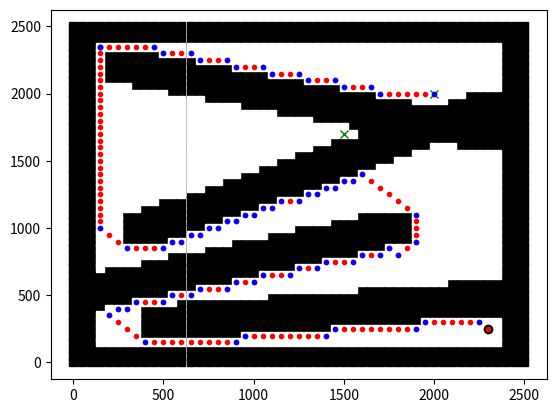

Here is the Python script that generated this plot:
#####  #####  #####  Route Planning Code  #####  #####  #####

#####  #####  Import required libraries  ##### #####
import matplotlib.pyplot as plt
import numpy as np
import math
import heapq
from warnings import warn

#####  #####  Make a fake Vision output for testing  ##### #####

#####  Arena  #####
x_length = 2500 # x dimension of floorplan - EDIT THIS
y_length = 2500 # y dimension of floorplan - EDIT THIS
arena_size = [x_length, y_length] # Create list in Vision output form

#####  M_O  #####
M_O = [2300, 250, 0] # M_O's initial position coord and ID - EDIT THIS

#####  Markers  #####
marker_count = 3 # Number of markers to test - EDIT THIS
markers = [[0, 0, 0]] * marker_count # Initialise list
if marker_count == 0: # If not markers...
    markers = [] # Empty list
if marker_count >= 1: # If 1 or more marker
    markers[0] = M_O # Initiate list with M_O's coords and ID
if marker_count >=2: # If 2 or more marker
    markers[1] = [1500, 1700, 1] # Assign [x,y,ID] of marker - EDIT THIS
if marker_count >=3: # If 3 or more marker
    markers[2] = [2000, 2000, 2] # Assign [x,y,ID] of marker - EDIT THIS
# ... if more markers to test

#####  Walls  #####
wall_count = 4 # Number of walls to test - EDIT THIS
walls = [[0, 0, 0, 0]] * wall_count # Initialise list
if wall_count == 0: # If no walls...
    walls = [] # Empty list
if wall_count >= 1: # If 1 or more wall
    walls[0] = [500, 300, 2500, 500] # Assign x[0][0], y[0][0], x[0][1], y[0][1]  [500, 500, 700, 2000]
if wall_count >= 2: # If 1 or more wall
    walls[1] = [0, 500, 1750, 1000] # Assign x[1][0], y[1][0], x[1][1], y[1][1]   [1200, 1000, 1300, 500]
if wall_count >= 3: # If 1 or more wall
    walls[2] = [400, 1000, 2300, 1900] # Assign x[2][0], y[2][0], x[2][1], y[2][1]    [700, 700, 2300, 1700]
if wall_count >= 4: # If 1 or more wall
    walls[3] = [300, 2200, 2300, 1700] # Assign x[2][0], y[2][0], x[2][1], y[2][1]    [700, 700, 2300, 1700]
# ... if more walls to test

##### wall_E? #####
wall_E_check = "Clear" # Is wall_E there? - EDIT THIS
#wall_E_check = "Moving"
#wall_E_check = "Stopped"

#####  Fake Vision Outputs  #####
def get_coords(): 
    """Route Planner will call up this function (in Vision) to return cords:
        - arena_size [xEnd, yEnd]
        - markers [x0, y0, ID] 1st index, i.e. [0], is M_O
        - walls [x0, y0, x1, y1]
        - wall_E_check = "Clear" or "Moving" or "Stopped" """

    # Return fake outputs of Vision
    return arena_size, markers, walls, wall_E_check

#####  #####  Actual Code  #####  #####

#####  Set constants  #####  
STEP = 50 # Distance between nodes (mm)
SAFETY_RADIUS = 140 # Distance between centre of M_O and obstacle (mm)
PROXIMITY_RADIUS = math.sqrt(2 * STEP ** 2) # Centre of M_O to marker (mm) - made so can be any adjacent node

#####  Mission Control Normal Mode  #####  
def M_O_go_here(ID):
    """
    1. Look at Vision outputs 
    2. Establish where M_O is
    3. If M_O at target, skip 
        4. Or if M_O not at target, route plan to target, output steps
            5. If unable to route plan to target:
                Route plan to nearest corner, then to target, output steps
                    If still a fail, skip
    4. Establish where M_O is
        Repeat above... 

    All the while, check if Wall_E has arrived """

    ## 1. Look at Vision outputs
    arena_size, markers, walls, wall_E_check = get_coords()

    ## 2. Establish where M_O is
    # Establish grid 
    nodes, grid = establish_grid(arena_size)

    # Round markers to nodes, and subsequently grid
    rounded_markers = []
    for marker in markers:
        rounded_marker = round_marker_to_node(marker)
        rounded_markers.append(rounded_marker)

    # Assess distance between M_O and other markers
    index = list(range(1, len(rounded_markers)))
    location = []
    for i in index:
        distance = math.sqrt(((rounded_markers[i][0] - rounded_markers[0][0]) ** 2) + ((rounded_markers[i][1] - rounded_markers[0][1]) ** 2))
        if distance <= PROXIMITY_RADIUS: # Is M_O close enough to a marker?
            location = rounded_markers[i] 
        if location == []: # If not close enough to any markers, location is simply M_O's coords. 
            location = rounded_markers[0] 
    
    # Check which marker is the target
    for rounded_marker in rounded_markers:
        if rounded_marker[2] == ID:
            target = rounded_marker

    ## 3. If M_O is already at the target marker, skip rest of code
    if location == target:
        arrived = 1
        return location, arrived, nodes, None, rounded_markers, None, None
    else: 
        arrived = 0

    ## 4. If M_O not at target, route plan to target, output steps
    # Need to establish safe movement areas (avoid walls)
    nodes_safe, grid = find_safe_zones(nodes, grid, arena_size, walls)

    # Route plan to target (end) in safe movement areas
    M_O_node = [rounded_markers[0][0], rounded_markers[0][1]]
    end_node = [target[0], target[1]] # Turn into a point, as a_star function reused for simple coords later
    route = a_star(M_O_node, end_node, grid)
    
    if route == "Fail": # If unable to find route, find nearest safe corner
        
        safe_corners = get_corners(nodes_safe) # Find coord of safe corners
        # closest_corner = get_closest_corner(safe_corners, rounded_markers) # Closest corner coord

        route_found = 0

        for corner in safe_corners:

            if route_found == 0: # If no route found

                route_to_corner = a_star(M_O_node, corner, grid)

                if route_to_corner != "Fail": # If route to corner found

                    route_to_target = a_star(corner, end_node, grid) # Calculate route to target

                    if route_to_target != "Fail": # If route to target found

                        route_found = 1 # Set check value to true, ending for loop
                        arrived = 1 # Let Mission Control know it worked 
                        route = route_to_corner + route_to_target
                        
        if route_found == 0:
            warn("Unable to find route, so moving on") # If unable to get to corner, get next target
            arrived = 1
            return location, arrived, nodes, nodes_safe, rounded_markers, route, None                   

    # Turn the route into steps 
    steps = get_steps(route)

    return location, arrived, nodes, nodes_safe, rounded_markers, route, steps

#####  Establish grid  #####  

def establish_grid(arena_size):

    # Create list of nodes
    x_nodes = list(range(0, arena_size[0] + 1, STEP)) # Linspace x by step size
    y_nodes = list(range(0, arena_size[1] + 1, STEP)) # Linspace x by step size
    nodes = []
    for x in x_nodes:
        for y in y_nodes:
            nodes.append([x,y])

    # Create corresponding grid
    x_grid = len(x_nodes)
    y_grid = len(y_nodes)
    grid = np.ones([x_grid, y_grid])

    return nodes, grid

#####  Round marker coords to a node  #####  
def round_marker_to_node(marker):

    # Round marker x and y to nearest node (based on STEP size)
    rounded_marker = STEP * round(marker[0] / STEP), STEP * round(marker[1] / STEP), marker[2]
    return rounded_marker

#####  Find safe nodes/grid points based on borders and walls  #####  
def find_safe_zones(nodes, grid, arena_size, walls):

    # Find nodes which avoid arena borders
    nodes_border_safe = []
    for node in nodes:
        if node[0] >= SAFETY_RADIUS and node[0] <= (x_length - SAFETY_RADIUS):
            if node[1] >= SAFETY_RADIUS and node[1] <= (y_length - SAFETY_RADIUS):
                nodes_border_safe.append(node)

    # Find nodes which avoid walls 
    nodes_safe = []
    for node in nodes_border_safe:

        true_vector = [] # Initialise list: Safe or too close to wall check (0 = too close, 1 = safe)

        # For each wall in walls list
        for wall in walls:

            ## Calculate direction vector of wall ##
            # For reference, equation of a vector in the form: vector equation = position vector + A * direction vector
            #                                                  wall_vector     = wall_position   + A * wall_direction
            #                                                 Direction vector = [(x1 - x0), (y1 - y0)]
            wall_direction = [wall[2]-wall[0], wall[3]-wall[1]] # Calculates direction vector of wall
            wall_direction = np.array(wall_direction) # Turns list into an array for later calcs.

            ## Establish x range of wall ##
            # Find lower limit of x in wall: Look at x0 and x1, and find which is lower
            if wall[0] <= wall[2]:
                x_lower_boundary = wall[0] - SAFETY_RADIUS
                x_upper_boundary = wall[2] + SAFETY_RADIUS
            else:
                x_lower_boundary = wall[2] - SAFETY_RADIUS
                x_upper_boundary = wall[0] + SAFETY_RADIUS

            ## Repeat above for y range of wall ##
            # Find lower limit of y in wall: Look at y0 and y1, and find which is lower
            if wall[1] <= wall[3]:
                y_lower_boundary = wall[1] - SAFETY_RADIUS
                y_upper_boundary = wall[3] + SAFETY_RADIUS
            else:
                y_lower_boundary = wall[3] - SAFETY_RADIUS
                y_upper_boundary = wall[1] + SAFETY_RADIUS   

            ## If end of walls outside arena (nodes list), bring range (the section we will assess) inside ##
            if x_lower_boundary < 0:
                x_lower_boundary = 0
            if x_upper_boundary > arena_size[0]:
                x_upper_boundary = arena_size[0] 
            if y_lower_boundary < 0:
                y_lower_boundary = 0
            if y_upper_boundary > arena_size[1]:
                y_upper_boundary = arena_size[1]     

            ## Calculate lambda (A) in vector equation of line between wall and node ##
            wall_start = [wall[0], wall[1]]
            wall_start = np.array(wall_start)
            numerator = np.dot((node - wall_start), wall_direction)
            denominator = (np.linalg.norm(wall_direction))**2
            A = np.array(numerator/denominator)

            # Using calculated lambda (A) in vector equation, state coordinate of point on wall
            point = wall_start + A * wall_direction

            # Look at line equation of point on wall to a node (perpendicular - shortest distance)
            perpendicular_line = [point[0]-node[0], point[1]-node[1]]

            # Calculate length of perpendicular line between wall point and node
            perpendicular_line_length = np.linalg.norm(perpendicular_line)

            # If the node is in the safety range of the wall in terms of x and y, check its not too close to wall
            if node[0] >= x_lower_boundary and node[0] <= x_upper_boundary:
                if node[1] >= y_lower_boundary and node[1] <= y_upper_boundary:
                    if perpendicular_line_length <= SAFETY_RADIUS:
                        true_vector.append(0)
                    else:
                        true_vector.append(1)
                else:
                    true_vector.append(1)       
            else:
                true_vector.append(1)     

        if all(true_vector): # If node satisfies all above safety conditions, add to list of safe nodes
            nodes_safe.append(node) 
            point = [node[0],node[1]]
            new_point = convert_from_nodes(point)
            grid[new_point[0]][new_point[1]] = 0 # Set grid point to 0 = safe

    return nodes_safe, grid

#####  Convert a grid point to node coords  #####  
def convert_from_grid(point):
    
    converted_point = (int(point[0] * STEP), int(point[1] * STEP))
    return converted_point  

#####  Convert a node coord to gridpoint position  #####  
def convert_from_nodes(point):

    converted_point = (point[0] // STEP, point[1]// STEP)
    return converted_point

#####   Get route to node   #####  
def a_star(M_O_node, end_node, grid):

    M_O = convert_from_nodes(M_O_node)
    end = convert_from_nodes(end_node)

    ### Create start grid point = M_O and End grid point = target ####
    start_grid_point = grid_point(None, M_O) # M_O has no parent
    start_grid_point.g = start_grid_point.h = start_grid_point.f = 0 # Initalise parameters
    end_grid_point = grid_point(None, end) # target has no parent
    end_grid_point.g = end_grid_point.h = end_grid_point.f = 0 # Initalise parameters
       
    ### Initialize Open List and Closed List ###
    open_list = [] # Stores grid points to look at 
    closed_list = [] # Stores grid points already assessed

    ### Make Open list a priority queue by heapifying it ###
    heapq.heapify(open_list) # The open list will now be ordered with smallest value at [0] position

    ### Add the first grid point to the Priority Queue ###
    heapq.heappush(open_list, start_grid_point) # Heapush adds the start grid point and keeps the priority (ascending order)

    ### Adding a stop condition ###
    iterations = 0 # Initalise number of iterations completed
    # max_iterations = len(grid[0]) * len(grid) # If every node has been checked and no solution found, stop
    max_iterations = (len(grid[0]) * len(grid) // 2)

    ### Establish directions of travel ###
    # Non-diagonal option:
    #directions = ((0, -1), (0, 1), (-1, 0), (1, 0)) # All possible 90deg. directions 
    # Diagonal option:
    directions = ((0, -1), (0, 1), (-1, 0), (1, 0), (-1, -1), (-1, 1), (1, -1), (1, 1)) # All possible 45deg. directions 

    ### Search grid points until target (end grid point) found ###
    while len(open_list) > 0:

        ## Update iteration number ##
        iterations += 1

        if iterations > max_iterations:
            ## Return route found up to this point ## - CHANGE THIS LATER, IF FAILURE, SHOULD TRY TO MOVE SOMEWHERE ELSE
            warn("Unable to find route at mid-point of code")
            route = "Fail"
            return route

        ## Remove the current grid point from the Open List (to assess list) ##
        current_grid_point = heapq.heappop(open_list)

        ## Add the current gird point to the Closed List (already assessed list) ##
        closed_list.append(current_grid_point)

        ## Check if target reached, if so return the route ##
        if current_grid_point == end_grid_point:
            route = return_route(current_grid_point)   
            return route

        ## Generate children (adjacent grid points to current based on direction options) ##
        children = [] # Initilise list of grid points
        
        ### Create children grid points from current grid points ###
        for direction in directions: # For all adjacent grid points (all direction options from current grid point)

            ## Update the grid point coordinate ##
            grid_point_position = (current_grid_point.position[0] + direction[0], current_grid_point.position[1] + direction[1])

            ## If the grid point coordinate is outside the list, move on to next grid point ##
            if grid_point_position[0] > (len(grid) - 1) or grid_point_position[0] < 0 or grid_point_position[1] > (len(grid[len(grid)-1]) -1) or grid_point_position[1] < 0:
                continue

            ## If the grid point is blocked, e.g. by wall, move on to next grid point ##
            if grid[grid_point_position[0]][grid_point_position[1]] != 0:
                continue

            ## Create new grid point ##
            new_grid_point = grid_point(current_grid_point, grid_point_position)

            ## Append list of children ##
            children.append(new_grid_point)

        ### Assess the quality of each child grid point, and add to open list in order of quality ###
        for child in children: # For all adjacent grid points identified which were in a safe location
            
            ## If child already on the closed list, move on to next grid point ##
            if len([closed_child for closed_child in closed_list if closed_child == child]) > 0:
                continue

            ## Calculate the f, g, and h values for children grid points ##
            child.g = current_grid_point.g + 1
            child.h = ((child.position[0] - end_grid_point.position[0]) ** 2) + ((child.position[1] - end_grid_point.position[1]) ** 2)
            child.f = child.g + child.h

            ## If child is already on the open list, move on to next grid point ##
            if len([open_grid_point for open_grid_point in open_list if child.position == open_grid_point.position and child.g > open_grid_point.g]) > 0:
                continue

            ## Add the child to the open list ##
            heapq.heappush(open_list, child) # Heapush adds the child grid point and keeps the priority (ascending order)

    warn("Unable to find route at end of code")
    route = "Fail"
    return route

#####   Creat grid-point class to store parameter values   #####  
class grid_point:
    """ """

    ### Create class object ###
    def __init__(self, parent=None, position=None):

        ## Assign parent and position coordinate of grid_point ##
        self.parent = parent
        self.position = position

        ## Initialise parameters ##
        self.g = 0 # Distance between the current grid point and start node
        self.h = 0 # Heuristic - estimated distance between current grid point and end grid point
        self.f = 0 # Total cost of grid point - f = g + h

    def __eq__(self, other):
        return self.position == other.position
    
    def __repr__(self):
        return f"{self.position} - g: {self.g} h: {self.h} f: {self.f}"

    # defining less than for purposes of heap queue
    def __lt__(self, other):
        return self.f < other.f
        
    # defining greater than for purposes of heap queue
    def __gt__(self, other):
        return self.f > other.f

### Returns route between M_O and target ###
def return_route(current_grid_point):

    ## Initialise route ##
    route_grid = [] 
    route_nodes = []

    ## Backtrack grid points passed on route (parent of current grid point) and add to route list ##
    current = current_grid_point
    while current is not None:
        route_grid.append(current.position)
        current = current.parent
    #print(f"route_grid = {route_grid}")

    for step in route_grid:
        step = convert_from_grid(step)
        route_nodes.append(step)
    route_nodes.reverse()

    return route_nodes

#####  Find safe corners for M_O to move to ##### 
def get_corners(nodes_safe):
    
    x_list = [] # Initialise list
    y_list = [] # Initialise list
    
    for node in nodes_safe:
        x_list.append(node[0])

    x_min = min(x_list)

    for node in nodes_safe: # Look at each node
        if node[0] == x_min: # If on LHS
            y_list.append(node[1]) # Get list of y values

    y_min = min(y_list) # Find minimum LHS y value
    y_max = max(y_list) # Find maximum LHS y value

    bottom_left = [x_min, y_min]
    top_left = [x_min, y_max]

    y_list = [] # Initialise list

    x_max = max(x_list) # Find maximum x value
    for node in nodes_safe: # Look at each node
        if node[0] == x_max: # If on RHS
            y_list.append(node[1]) # Get list of y values

    y_min = min(y_list) # Find minimum RHS y value
    y_max = max(y_list) # Find maximum RHS y value
    
    bottom_right = [x_max, y_min]
    top_right = [x_max, y_max]

    safe_corners = bottom_left, top_left, bottom_right, top_right

    return safe_corners

#####  Find closest safe corner to travel to ##### 
def get_closest_corner(safe_corners, rounded_markers):

    index = list(range(0, len(safe_corners)))
    corner_distances = []
    distances = []

    for i in index:
        # Calculate distance between M_O and each safe corner
        distance = math.sqrt(((safe_corners[i][0] - rounded_markers[0][0]) ** 2) + ((safe_corners[i][1] - rounded_markers[0][1]) ** 2))
        corner_distances.append([safe_corners[i][0], safe_corners[i][1], distance]) # Store info of corner coord and distance
        distances.append(distance)

    for corner in corner_distances:
        if min(distances) == corner[2]: # If smallest distance, is the specific corner's distance
            closest_corner = [corner[0], corner[1]]  # Set this as the closest corner

    return closest_corner

def get_steps(route):
    
    steps = []
    index = list(range(1, (len(route) - 2)))

    for i in index:
        # Calculate magnitude of x and y current jumps
        x_current_jump = route[i][0] - route[i-1][0] 
        y_current_jump = route[i][1] - route[i-1][1] 

        # Calculate magnitude of x and y next jumps
        x_next_jump = route[i+1][0] - route[i][0]
        y_next_jump = route[i+1][1] - route[i][1]

        # If direction changes between current and next jump, output a step
        if x_current_jump != x_next_jump or y_current_jump != y_next_jump: 
            step = route[i][0], route[i][1]
            steps.append(step)

    steps.append([route[-1][0], route[-1][1]])

    return steps

##### Testing...
ID = 2
location, arrived, nodes, nodes_safe, rounded_markers, route, steps = M_O_go_here(ID)

print(f"The target ID is {ID}")
print(f"M_O is at ID {location[2]}, if 0, M_O is in limbo")
print(f"Has M_O arrived? -> {arrived}, where 0 = No, 1 = Yes")

## Test Plots/Prints
for node in nodes:
    plt.plot(node[0], node[1], 's', color='black')
for node in nodes_safe:
    plt.plot(node[0], node[1], 's', color='white')
for rounded_marker in rounded_markers[1:]:
    plt.plot(rounded_marker[0], rounded_marker[1], 'x', color='green')   
plt.plot(rounded_markers[0][0], rounded_markers[0][1], 'o', color='black') 
if route != "Fail":
    for node in route:
        plt.plot(node[0], node[1], '.', color='red')   
if steps != None:
    for step in steps:
        plt.plot(step[0], step[1], '.', color='blue')   

plt.show()

#####  #####  #####  REMEMBER  #####  #####  #####

# If markers = [] deal with it
# Tell Fin, M_O must be the [0] markers index

